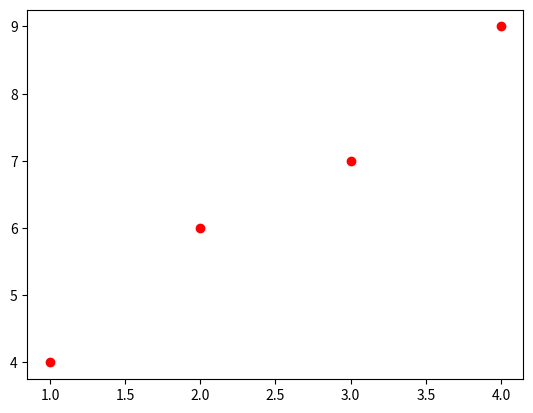

Write the Python code that produced this figure.
import matplotlib.pyplot as plt #Como fazer graficos 
plt.plot ((1,2,3,4),(4,6,7,9), 'ro') #concatenando a e b na mesma linha. 'RO' é comando de:R- de red O- de bolinha


plt.show() #sempre colocar por último

